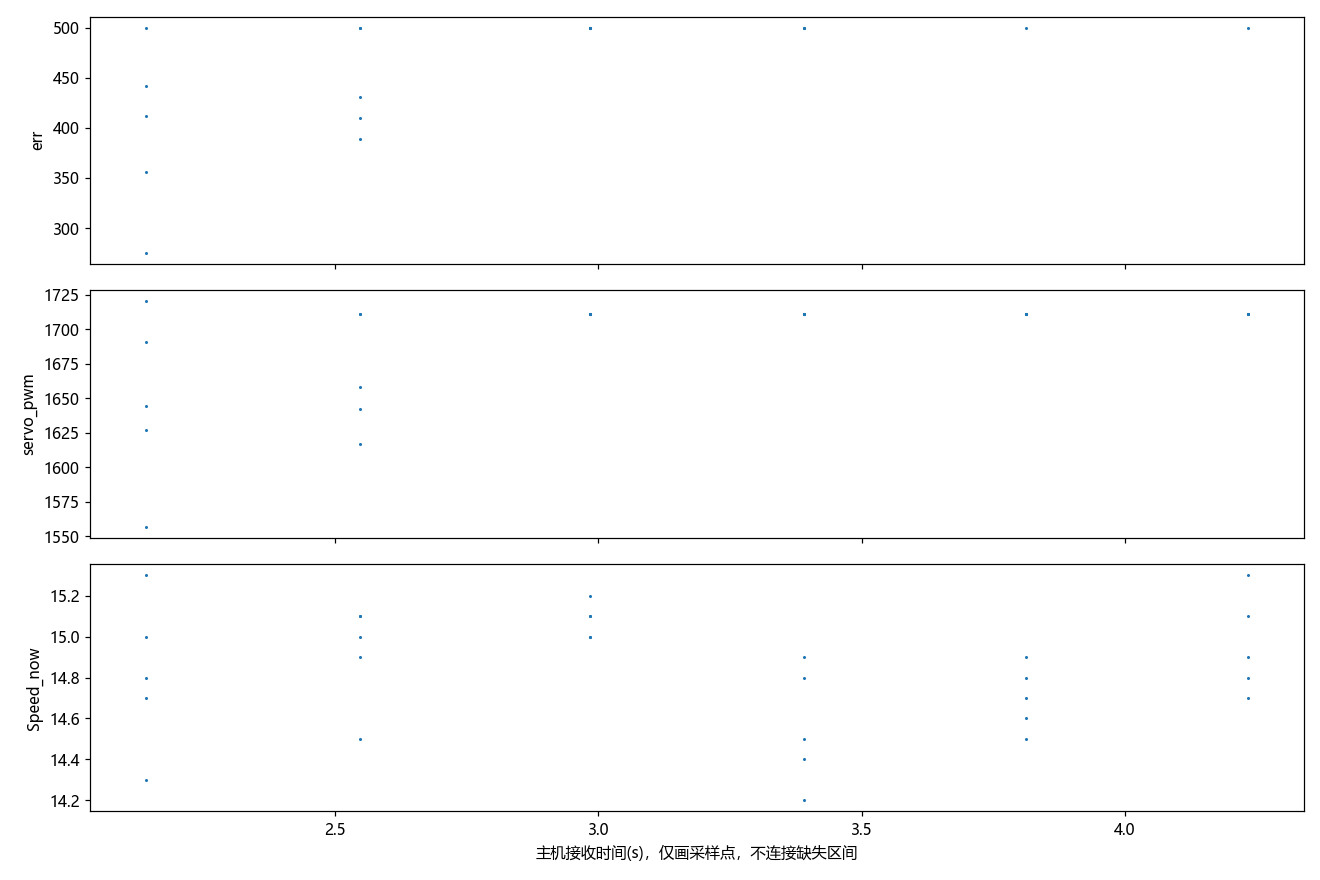

The table this chart was drawn from, first rows:
t, err, servo_pwm, pid_select, Midline.k, Midline.b, Forward.k, Forward.b, Forward_2.k, Forward_3.k, RIGHT_duandian, LEFT_duandian, paodao_distance, valid_couter, RIGHT_cnt, LEFT_cnt, Forward_cnt, Forward_cnt_2, Forward_cnt_3, Speed_now, Speed_mubiao, danbian_flag, state_left_cnt, state_right_cnt
0.0, 26.3, 1454, 0.0, nan, nan, nan, nan, nan, nan, 0.0, 0.0, 495.0, 711.0, nan, nan, nan, nan, nan, 12.9, 17.0, nan, nan, nan
0.078, 25.4, 1453, 0.0, nan, nan, nan, nan, nan, nan, 0.0, 0.0, 494.0, 691.0, nan, nan, nan, nan, nan, 13.8, 17.0, nan, nan, nan
0.167, 24.2, 1452, 0.0, nan, nan, nan, nan, nan, nan, 0.0, 0.0, 496.0, 706.0, nan, nan, nan, nan, nan, 14.4, 17.0, nan, nan, nan
0.245, 22.8, 1452, 0.0, nan, nan, nan, nan, nan, nan, 0.0, 0.0, 493.0, 709.0, nan, nan, nan, nan, nan, 14.0, 17.0, nan, nan, nan
0.335, 17.5, 1448, 0.0, nan, nan, nan, nan, nan, nan, 0.0, 0.0, 489.0, 708.0, nan, nan, nan, nan, nan, 14.1, 17.0, nan, nan, nan
0.413, 13.8, 1447, 0.0, nan, nan, nan, nan, nan, nan, 0.0, 0.0, 484.0, 710.0, nan, nan, nan, nan, nan, 14.4, 17.0, nan, nan, nan
0.0, 11.1, 1447, 0.0, nan, nan, nan, nan, nan, nan, 0.0, 0.0, 477.0, 714.0, nan, nan, nan, nan, nan, 15.3, 17.0, nan, nan, nan
0.078, 5.5, 1445, 0.0, nan, nan, nan, nan, nan, nan, 0.0, 980.0, 469.0, 713.0, nan, nan, nan, nan, nan, 16.2, 17.0, nan, nan, nan
0.168, 0.0, 1442, 0.0, nan, nan, nan, nan, nan, nan, 0.0, 982.0, 461.0, 712.0, nan, nan, nan, nan, nan, 16.9, 17.0, nan, nan, nan
0.247, -6.7, 1439, 0.0, nan, nan, nan, nan, nan, nan, 0.0, 967.0, 454.0, 716.0, nan, nan, nan, nan, nan, 17.0, 17.0, nan, nan, nan
0.336, -4.4, 1443, 2.0, nan, nan, nan, nan, nan, nan, 0.0, 839.0, 425.0, 714.0, nan, nan, nan, nan, nan, 17.5, 17.0, nan, nan, nan
0.414, -4.1, 1443, 2.0, nan, nan, nan, nan, nan, nan, 0.0, 0.0, 423.0, 709.0, nan, nan, nan, nan, nan, 17.4, 17.0, nan, nan, nan
0.503, -0.7, 1445, 2.0, nan, nan, nan, nan, nan, nan, 0.0, 721.0, 424.0, 706.0, nan, nan, nan, nan, nan, 17.5, 17.0, nan, nan, nan
0.582, -27.8, 1434, 2.0, nan, nan, nan, nan, nan, nan, 0.0, 663.0, 421.0, 708.0, nan, nan, nan, nan, nan, 17.4, 17.0, nan, nan, nan
0.672, -26.2, 1435, 2.0, nan, nan, nan, nan, nan, nan, 0.0, 630.0, 425.0, 712.0, nan, nan, nan, nan, nan, 17.1, 17.0, nan, nan, nan
0.75, -16.5, 1441, 2.0, nan, nan, nan, nan, nan, nan, 0.0, 554.0, 423.0, 711.0, nan, nan, nan, nan, nan, 17.4, 17.0, nan, nan, nan
0.828, 2.3, 1445, 2.0, nan, nan, nan, nan, nan, nan, 0.0, 504.0, 424.0, 708.0, nan, nan, nan, nan, nan, 16.7, 16.0, nan, nan, nan
0.918, 36.0, 1467, 2.0, nan, nan, nan, nan, nan, nan, 0.0, 0.0, 426.0, 703.0, nan, nan, nan, nan, nan, 16.0, 15.0, nan, nan, nan
0.996, 85.8, 1493, 2.0, nan, nan, nan, nan, nan, nan, 0.0, 0.0, 423.0, 701.0, nan, nan, nan, nan, nan, 15.9, 15.0, nan, nan, nan
1.086, 21.8, 1453, 0.0, nan, nan, nan, nan, nan, nan, 0.0, 0.0, 424.0, 702.0, nan, nan, nan, nan, nan, 15.6, 15.0, nan, nan, nan
1.164, 275.3, 1557, 2.0, nan, nan, nan, nan, nan, nan, 0.0, 361.0, 454.0, 696.0, nan, nan, nan, nan, nan, 15.3, 15.0, nan, nan, nan
1.254, 355.9, 1627, 2.0, nan, nan, nan, nan, nan, nan, 0.0, 334.0, 454.0, 697.0, nan, nan, nan, nan, nan, 15.0, 15.0, nan, nan, nan
1.332, 441.9, 1691, 2.0, nan, nan, nan, nan, nan, nan, 0.0, 0.0, 454.0, 695.0, nan, nan, nan, nan, nan, 14.7, 15.0, nan, nan, nan
1.421, 500.0, 1720, 2.0, nan, nan, nan, nan, nan, nan, 0.0, 0.0, 454.0, 697.0, nan, nan, nan, nan, nan, 14.8, 15.0, nan, nan, nan
1.499, 411.5, 1644, 2.0, nan, nan, nan, nan, nan, nan, 0.0, 256.0, 454.0, 702.0, nan, nan, nan, nan, nan, 14.3, 15.0, nan, nan, nan
1.589, 409.6, 1642, 2.0, nan, nan, nan, nan, nan, nan, 0.0, 0.0, 454.0, 705.0, nan, nan, nan, nan, nan, 14.5, 15.0, nan, nan, nan
1.667, 500.0, 1711, 2.0, nan, nan, nan, nan, nan, nan, 0.0, 0.0, 454.0, 697.0, nan, nan, nan, nan, nan, 15.1, 15.0, nan, nan, nan
1.746, 431.2, 1658, 2.0, nan, nan, nan, nan, nan, nan, 0.0, 0.0, 454.0, 703.0, nan, nan, nan, nan, nan, 15.0, 15.0, nan, nan, nan
1.835, 388.7, 1617, 2.0, nan, nan, nan, nan, nan, nan, 0.0, 0.0, 454.0, 704.0, nan, nan, nan, nan, nan, 14.9, 15.0, nan, nan, nan
1.916, 500.0, 1711, 2.0, nan, nan, nan, nan, nan, nan, 0.0, 0.0, 454.0, 707.0, nan, nan, nan, nan, nan, 15.1, 15.0, nan, nan, nan
2.003, 500.0, 1711, 2.0, nan, nan, nan, nan, nan, nan, 0.0, 0.0, 454.0, 715.0, nan, nan, nan, nan, nan, 15.1, 15.0, nan, nan, nan
2.081, 500.0, 1711, 2.0, nan, nan, nan, nan, nan, nan, 0.0, 0.0, 454.0, 714.0, nan, nan, nan, nan, nan, 15.1, 15.0, nan, nan, nan
2.171, 500.0, 1711, 2.0, nan, nan, nan, nan, nan, nan, 0.0, 0.0, 454.0, 713.0, nan, nan, nan, nan, nan, 15.0, 15.0, nan, nan, nan
2.249, 500.0, 1711, 2.0, nan, nan, nan, nan, nan, nan, 0.0, 0.0, 454.0, 712.0, nan, nan, nan, nan, nan, 15.2, 15.0, nan, nan, nan
2.339, 500.0, 1711, 2.0, nan, nan, nan, nan, nan, nan, 0.0, 0.0, 454.0, 714.0, nan, nan, nan, nan, nan, 15.0, 15.0, nan, nan, nan
2.417, 500.0, 1711, 2.0, nan, nan, nan, nan, nan, nan, 0.0, 0.0, 454.0, 716.0, nan, nan, nan, nan, nan, 14.9, 15.0, nan, nan, nan
2.506, 500.0, 1711, 2.0, nan, nan, nan, nan, nan, nan, 0.0, 0.0, 454.0, 714.0, nan, nan, nan, nan, nan, 14.8, 15.0, nan, nan, nan
2.586, 500.0, 1711, 2.0, nan, nan, nan, nan, nan, nan, 0.0, 0.0, 454.0, 705.0, nan, nan, nan, nan, nan, 14.2, 15.0, nan, nan, nan
2.664, nan, 1711, nan, nan, nan, nan, nan, nan, nan, 0.0, 0.0, 454.0, 701.0, nan, nan, nan, nan, nan, 14.4, 15.0, nan, nan, nan
2.753, nan, 1711, nan, nan, nan, nan, nan, nan, nan, 0.0, 865.0, 454.0, 695.0, nan, nan, nan, nan, nan, 14.5, 15.0, nan, nan, nan
2.832, nan, 1711, nan, nan, nan, nan, nan, nan, nan, 0.0, 883.0, 454.0, 690.0, nan, nan, nan, nan, nan, 14.7, 15.0, nan, nan, nan
2.921, nan, 1711, nan, nan, nan, nan, nan, nan, nan, 0.0, 0.0, 454.0, 690.0, nan, nan, nan, nan, nan, 14.5, 15.0, nan, nan, nan
2.999, nan, 1711, nan, nan, nan, nan, nan, nan, nan, 0.0, 0.0, 454.0, 698.0, nan, nan, nan, nan, nan, 14.6, 15.0, nan, nan, nan
3.089, nan, 1711, nan, nan, nan, nan, nan, nan, nan, 0.0, 0.0, 454.0, 697.0, nan, nan, nan, nan, nan, 14.9, 15.0, nan, nan, nan
3.167, 500.0, 1711, 2.0, nan, nan, nan, nan, nan, nan, 0.0, 0.0, 454.0, 701.0, nan, nan, nan, nan, nan, 14.8, 15.0, nan, nan, nan
3.256, 500.0, 1711, 2.0, nan, nan, nan, nan, nan, nan, 0.0, 0.0, 454.0, 703.0, nan, nan, nan, nan, nan, 14.7, 15.0, nan, nan, nan
3.335, nan, 1711, nan, nan, nan, nan, nan, nan, nan, 0.0, 0.0, 454.0, 704.0, nan, nan, nan, nan, nan, 14.9, 15.0, nan, nan, nan
3.424, nan, 1711, nan, nan, nan, nan, nan, nan, nan, 0.0, 0.0, 454.0, 709.0, nan, nan, nan, nan, nan, 14.8, 15.0, nan, nan, nan
3.503, nan, 1711, nan, nan, nan, nan, nan, nan, nan, 0.0, 0.0, 454.0, 711.0, nan, nan, nan, nan, nan, 15.1, 15.0, nan, nan, nan
3.593, nan, 1711, nan, nan, nan, nan, nan, nan, nan, 0.0, 0.0, 454.0, 711.0, nan, nan, nan, nan, nan, 15.3, 15.0, nan, nan, nan
3.67, 500.0, 1711, 2.0, nan, nan, nan, nan, nan, nan, 0.0, 0.0, 454.0, 710.0, nan, nan, nan, nan, nan, 14.8, 15.0, nan, nan, nan
3.749, 500.0, 1711, 2.0, nan, nan, nan, nan, nan, nan, 0.0, 0.0, 454.0, 710.0, nan, nan, nan, nan, nan, 15.1, 15.0, nan, nan, nan
3.838, 500.0, 1711, 2.0, nan, nan, nan, nan, nan, nan, 0.0, 0.0, 454.0, 711.0, nan, nan, nan, nan, nan, 15.3, 15.0, nan, nan, nan
3.917, nan, 1711, nan, nan, nan, nan, nan, nan, nan, 0.0, 0.0, 454.0, 709.0, nan, nan, nan, nan, nan, 15.1, 15.0, nan, nan, nan
4.006, 231.5, 1536, 1.0, nan, nan, nan, nan, nan, nan, 0.0, 0.0, 454.0, 706.0, nan, nan, nan, nan, nan, 15.2, 15.0, nan, nan, nan
4.084, 118.1, 1458, 1.0, nan, nan, nan, nan, nan, nan, 0.0, 0.0, 454.0, 698.0, nan, nan, nan, nan, nan, 15.5, 15.0, nan, nan, nan
4.174, -55.4, 1422, 0.0, nan, nan, nan, nan, nan, nan, 0.0, 0.0, 550.0, 701.0, nan, nan, nan, nan, nan, 15.5, 15.0, nan, nan, nan
4.253, -157.6, 1349, 0.0, nan, nan, nan, nan, nan, nan, 0.0, 0.0, 546.0, 700.0, nan, nan, nan, nan, nan, 15.5, 15.0, nan, nan, nan
4.343, -220.4, 1339, 0.0, nan, nan, nan, nan, nan, nan, 0.0, 0.0, 555.0, 700.0, nan, nan, nan, nan, nan, 15.5, 15.0, nan, nan, nan
4.421, -251.9, 1333, 0.0, nan, nan, nan, nan, nan, nan, 0.0, 0.0, 541.0, 697.0, nan, nan, nan, nan, nan, 15.4, 15.0, nan, nan, nan
... 121 more rows
